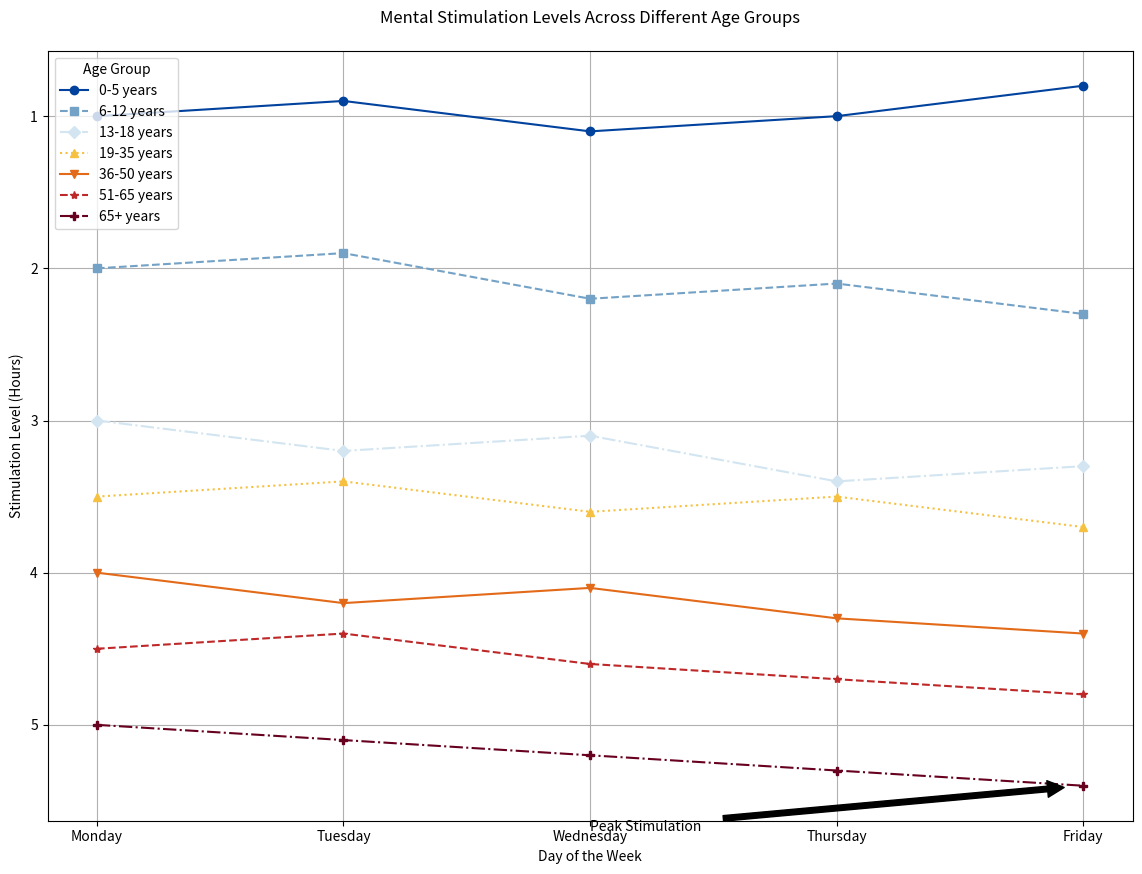

Reproduce this figure in Python.

import matplotlib.pyplot as plt

data = [
    {'Age Group': '0-5 years', 'Monday': 1.0, 'Tuesday': 0.9, 'Wednesday': 1.1, 'Thursday': 1.0, 'Friday': 0.8},
    {'Age Group': '6-12 years', 'Monday': 2.0, 'Tuesday': 1.9, 'Wednesday': 2.2, 'Thursday': 2.1, 'Friday': 2.3},
    {'Age Group': '13-18 years', 'Monday': 3.0, 'Tuesday': 3.2, 'Wednesday': 3.1, 'Thursday': 3.4, 'Friday': 3.3},
    {'Age Group': '19-35 years', 'Monday': 3.5, 'Tuesday': 3.4, 'Wednesday': 3.6, 'Thursday': 3.5, 'Friday': 3.7},
    {'Age Group': '36-50 years', 'Monday': 4.0, 'Tuesday': 4.2, 'Wednesday': 4.1, 'Thursday': 4.3, 'Friday': 4.4},
    {'Age Group': '51-65 years', 'Monday': 4.5, 'Tuesday': 4.4, 'Wednesday': 4.6, 'Thursday': 4.7, 'Friday': 4.8},
    {'Age Group': '65+ years', 'Monday': 5.0, 'Tuesday': 5.1, 'Wednesday': 5.2, 'Thursday': 5.3, 'Friday': 5.4}
]

days = list(data[0].keys())[1:]

plt.figure(figsize=(14, 10))

markers = ['o', 's', 'D', '^', 'v', '*', 'P']
linestyles = ['-', '--', '-.', ':', '-', '--', '-.']
colors = ['#00429d', '#73a2c6', '#d2e5f0', '#f6c141', '#e36a18', '#be2829', '#67001f']

for age_data, marker, linestyle, color in zip(data, markers, linestyles, colors):
    age_group = age_data['Age Group']
    values = [age_data[day] for day in days]
    
    plt.plot(days, values, marker=marker, linestyle=linestyle, color=color, label=age_group)

plt.legend(title='Age Group', loc='upper left')

plt.title('Mental Stimulation Levels Across Different Age Groups', pad=20)
plt.xlabel('Day of the Week')
plt.ylabel('Stimulation Level (Hours)')
plt.grid(True)

plt.annotate('Peak Stimulation', xy=('Friday', 5.4), xytext=('Wednesday', 5.7),
             arrowprops=dict(facecolor='black', shrink=0.05))

plt.gca().invert_yaxis()
plt.show()
